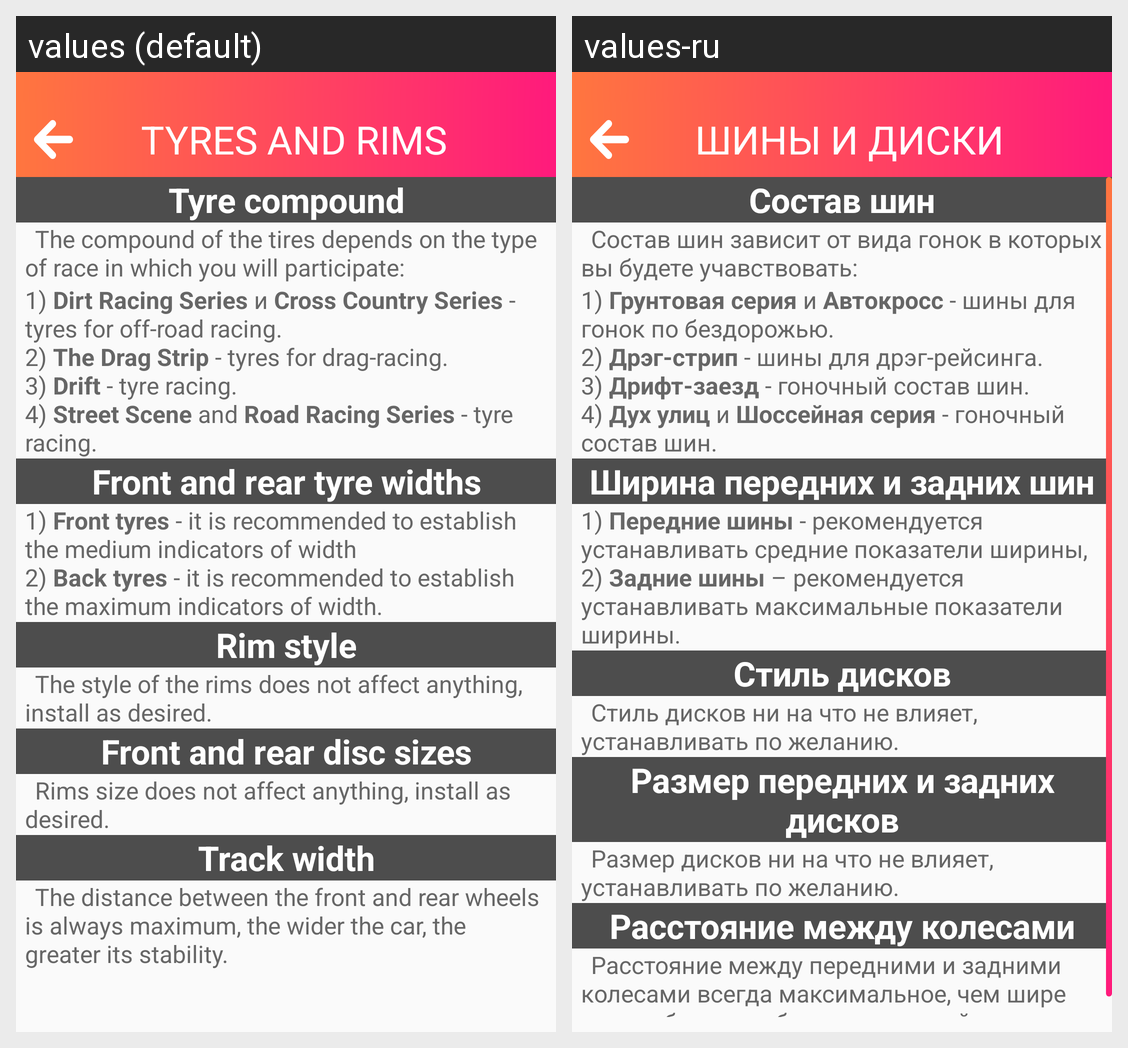

The same Android screen rendered under two of its app's locales, left to right. List the strings drawn on it with the default value and each locale's translation.
Android screen res/layout/upgrade_tyres_and_ryims.xml rendered under 2 locales, left to right: values (default), values-ru. Device: Nexus 5 (rendered at 1080×1920; each locale shown at half size, 540×960, under a caption strip naming it); theme AppThemeWhiteText.
Strings drawn on this screen, with the default value and each locale's value (text and hints the layout hard-codes, and strings that could not be matched under every locale, appear in the picture but are not listed):

tune_shini
  values: Tyres and Rims
  values-ru: Шины и Диски

tune_shini_disci1
  values: Tyre compound
  values-ru: Состав шин

tune_shini_disci2
  values: 	The compound of the tires depends on the type of race in which you will participate:
  values-ru: 	Состав шин зависит от вида гонок в которых вы будете учавствовать:

tune_shini_disci3
  values: 1) Dirt Racing Series и Cross Country Series - tyres for off-road racing.
      2) The Drag Strip - tyres for drag-racing.
      3) Drift - tyre racing.
      4) Street Scene and Road Racing Series - tyre racing.
  values-ru: 1) Грунтовая серия и Автокросс - шины для гонок по бездорожью.
      2) Дрэг-стрип - шины для дрэг-рейсинга.
      3) Дрифт-заезд - гоночный состав шин.
      4) Дух улиц и Шоссейная серия - гоночный состав шин.

tune_shini_disci4
  values: Front and rear tyre widths
  values-ru: Ширина передних и задних шин

tune_shini_disci5
  values: 1) Front tyres - it is recommended to establish the medium indicators of width
      2) Back tyres - it is recommended to establish the maximum indicators of width.
  values-ru: 1) Передние шины - рекомендуется устанавливать средние показатели ширины,
      2) Задние шины – рекомендуется устанавливать максимальные показатели ширины.

tune_shini_disci6
  values: Rim style
  values-ru: Стиль дисков

tune_shini_disci7
  values: 	The style of the rims does not affect anything, install as desired.
  values-ru: 	Стиль дисков ни на что не влияет, устанавливать по желанию.

tune_shini_disci8
  values: Front and rear disc sizes
  values-ru: Размер передних и задних дисков

tune_shini_disci9
  values: 	Rims size does not affect anything, install as desired.
  values-ru: 	Размер дисков ни на что не влияет, устанавливать по желанию.

tune_shini_disci10
  values: Track width
  values-ru: Расстояние между колесами

tune_shini_disci11
  values: 	The distance between the front and rear wheels is always maximum, the wider the car, the greater its stability.
  values-ru: 	Расстояние между передними и задними колесами всегда максимальное, чем шире автомобиль, тем больше его устойчивость.
